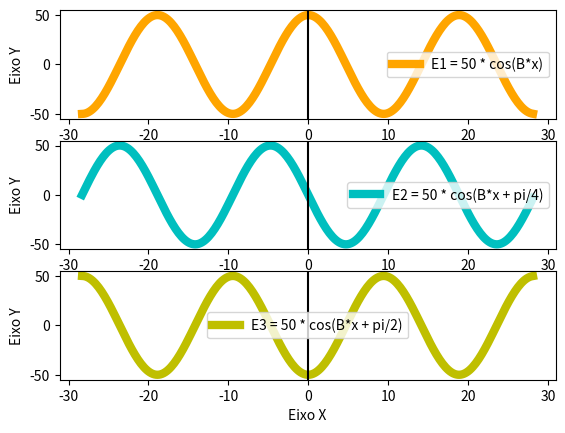

Python code for this plot:
#LAB001
# [redacted]

'''
CRIE UM PROGRAMA QUE FAÇA O ITEM C DO EXEMPLO 10.1 DO LIVRO
'''

import numpy as np
from numpy import pi
import matplotlib.pyplot as plt

def main():
    Fs = (10**8);
    l = 2*pi/(0.333);
    T = l/(3*(10**8));
    
    x = np.arange(-1*(l*1.5), l*1.5, l/100);
    
    t = 0;
    E1 = 50*np.cos(Fs*t + (0.333)*x);#esboçando a onda em t = 0
    
    t = T/4;
    E2 = 50*np.cos(Fs*t + (0.333)*x);#esboçando a onda em T/4
    
    t = T/2;
    E3 = 50*np.cos(Fs*t + (0.333)*x);#esboçando a onda em T/2

    fig = plt.figure()    
    ax1 = fig.add_subplot(3,1,1)
    ax1.plot(x, E1, 'orange', linewidth = 6, label = "E1 = 50 * cos(B*x)")
    plt.xlabel("Eixo X"); plt.ylabel("Eixo Y"); ax1.legend(); plt.axvline(x=0, color="k");

    ax2 = fig.add_subplot(3,1,2)
    ax2.plot(x, E2, 'c-', linewidth = 6, label = "E2 = 50 * cos(B*x + pi/4)")
    plt.xlabel("Eixo X"); plt.ylabel("Eixo Y"); ax2.legend(); plt.axvline(x=0, color="k");

    ax3 = fig.add_subplot(3,1,3)
    ax3.plot(x, E3, 'y', linewidth = 6, label = "E3 = 50 * cos(B*x + pi/2)")
    plt.xlabel("Eixo X"); plt.ylabel("Eixo Y"); ax3.legend(); plt.axvline(x=0, color="k");
    
    plt.show()
    
main();
